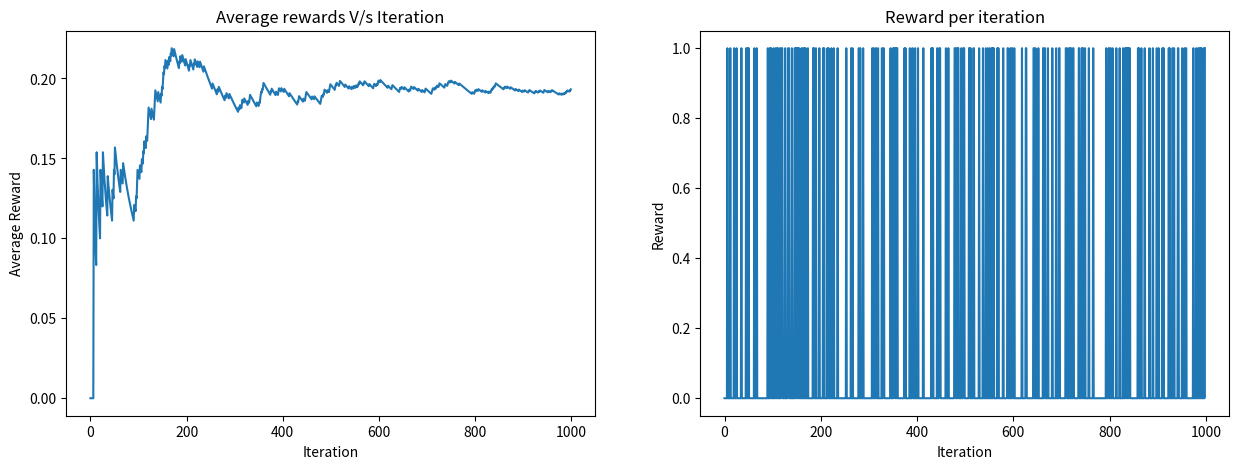
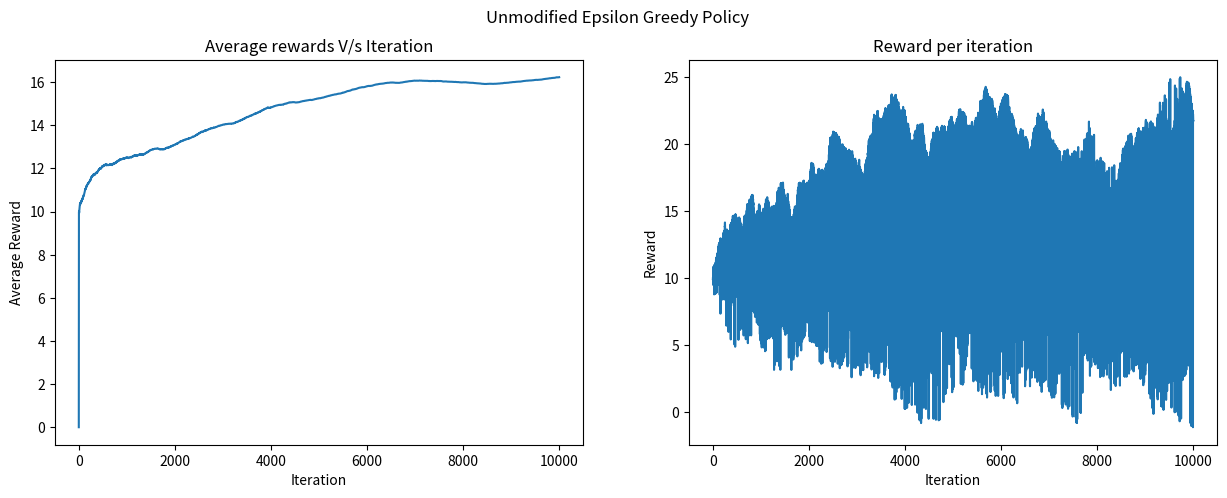
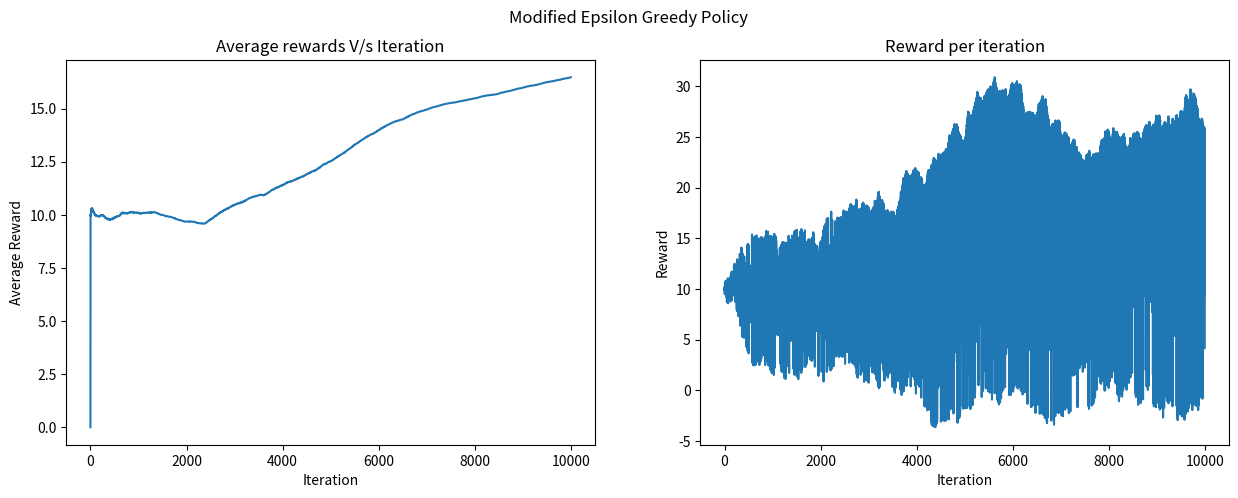

Python code for these plots, in order:
#!/usr/bin/env python
# coding: utf-8

# In[1]:


import random
random.seed(10)
# --- Bandit ---
class BinaryBandit(object):
  def __init__(self):
    # N = number of arms
    self.N = 2
  def actions(self):
    result = []
    for i in range(0,self.N):#returns a list of possible actions in the bandit problem. In this case, there are two possible actions (arms), so the method returns a list containing the integers 0 and 1.
      result.append(i)
    return result
  def reward1(self, action):#reward1 that takes an action as input and returns a reward for that action. The reward is determined by a Bernoulli distribution with success probability p[action]
    p = [0.1, 0.2]
    rand = random.random()
    if rand < p[action]:
      return 1
    else:
      return 0
  def reward2(self, action):
    p = [0.7, 0.8]
    rand = random.random()
    if rand < p[action]:
      return 1
    else:
      return 0

def eGreedy_binary(myBandit, epsilon, max_iteration):
  # Initialization 
  Q = [0]*myBandit.N 
  count = [0]*myBandit.N
  r = 0
  R = []
  R_avg = [0]*1
  max_iter = max_iteration
  # Incremental Implementation
  for iter in range(1,max_iter):
    if random.random() > epsilon:
      action = Q.index(max(Q)) # Exploit/ Greed
    else:
      action = random.choice(myBandit.actions()) # Explore
    r = myBandit.reward1(action)
    R.append(r)
    count[action] = count[action]+1
    Q[action] = Q[action]+(r - Q[action])/count[action]
    R_avg.append(R_avg[iter-1] + (r-R_avg[iter-1])/iter)

  return Q, R_avg, R

#Initializing binary bandit problem,applying epsilon greedy algo to the problem with a fixed exploration rate of 0.2 and maximum 2000 iterations
random.seed(10)
myBandit = BinaryBandit()
Q, R_avg, R = eGreedy_binary(myBandit, 0.2, 1000)

import matplotlib.pyplot as plt
# display the images
fig, (ax1, ax2) = plt.subplots(1, 2, figsize=(15, 5))
ax1.plot(R_avg)
ax1.title.set_text("Average rewards V/s Iteration")
ax1.set_xlabel("Iteration")
ax1.set_ylabel("Average Reward")
ax2.plot(R)
ax2.title.set_text("Reward per iteration")
ax2.set_xlabel("Iteration")
ax2.set_ylabel("Reward")

"""# n-Arm Bandit with unmodified ε-greedy"""

import random
# Creating the Bandit Env
class Bandit(object):
  def __init__(self, N):
    # N = number of arms
    self.N = N
    expRewards = [10]*N # [10,10,10,10], N=4
    self.expRewards = expRewards
  def actions(self):
    result = list(range(0,self.N))
    return result
  def reward(self, action):
    result = []
    
    for i in range(len(self.expRewards)):
      self.expRewards[i]+=random.gauss(0,0.1)

    result = self.expRewards[action]+random.gauss(0,0.01)
    return result

def eGreedy(myBandit, epsilon, max_iteration):
  # Initialization 
  Q = [0]*myBandit.N 
  count = [0]*myBandit.N
  epsilon = epsilon
  r = 0
  R = []
  R_avg = [0]
  max_iter = max_iteration
  # Incremental Implementation
  for iter in range(1,max_iter):
    if random.random() > epsilon:
      action = Q.index(max(Q)) # Exploit/ Greed
    else:
      action = random.choice(myBandit.actions()) # Explore
    r = myBandit.reward(action)
    R.append(r)
    count[action] = count[action]+1
    Q[action] = Q[action]+(r - Q[action])/count[action]
    R_avg.append(R_avg[iter-1] + (r-R_avg[iter-1])/iter)

  return Q, R_avg, R

random.seed(10)
myBandit = Bandit(10)
Q, R_avg, R = eGreedy(myBandit, 0.3, 10000)

print("Actual\tRecovered ")
for i,j in zip(myBandit.expRewards, Q):
    print(f"{i:.3f} \t {j:.3f}")

import matplotlib.pyplot as plt
# display the images
fig, (ax1, ax2) = plt.subplots(1, 2, figsize=(15, 5))
ax1.plot(R_avg)
ax1.title.set_text("Average rewards V/s Iteration")
ax1.set_xlabel("Iteration")
ax1.set_ylabel("Average Reward")
ax2.plot(R)
ax2.title.set_text("Reward per iteration")
ax2.set_xlabel("Iteration")
ax2.set_ylabel("Reward")
fig.suptitle("Unmodified Epsilon Greedy Policy")

"""# n-Arm Bandit with modified ε-greedy"""

def eGreedy_modified(myBandit, epsilon, max_iteration, alpha):
  # Initialization 
  Q = [0]*myBandit.N 
  count = [0]*myBandit.N
  epsilon = epsilon
  r = 0
  R = []
  R_avg = [0]*1
  max_iter = max_iteration
  # Incremental Implementation
  for iter in range(1,max_iter):
    if random.random() > epsilon:
      action = Q.index(max(Q)) # Exploit/ Greed
    else:
      action = random.choice(myBandit.actions()) # Explore
    r = myBandit.reward(action)
    R.append(r)
    count[action] = count[action]+1
    Q[action] = Q[action]+ alpha*(r - Q[action])
    R_avg.append(R_avg[iter-1] + (r-R_avg[iter-1])/iter)

  return Q, R_avg, R

random.seed(10)
myBandit = Bandit(N=10)
Q, R_avg, R = eGreedy_modified(myBandit, 0.4, 10000, 0.01)

print("Actual\tRecovered ")
for i,j in zip(myBandit.expRewards, Q):
    print(f"{i:.3f} \t {j:.3f}")

import matplotlib.pyplot as plt
# display the images
fig, (ax1, ax2) = plt.subplots(1, 2, figsize=(15, 5))
ax1.plot(R_avg)
ax1.title.set_text("Average rewards V/s Iteration")
ax1.set_xlabel("Iteration")
ax1.set_ylabel("Average Reward")
ax2.plot(R)
ax2.title.set_text("Reward per iteration")
ax2.set_xlabel("Iteration")
ax2.set_ylabel("Reward")
fig.suptitle("Modified Epsilon Greedy Policy")


# In[ ]:




